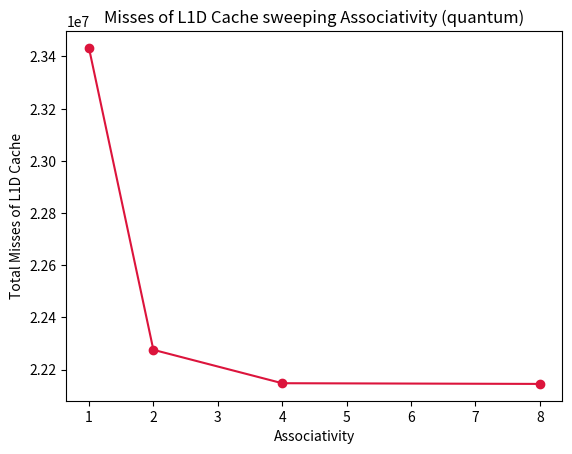

Write the Python code that produced this figure. (Note: this script raises an exception after producing the figure.)
import matplotlib.pyplot as plt

quantum_misses = [23432534, 22275632, 22147627, 22144917]
likwid_quantum = 3914195
hmmer_misses = [208096268, 129084848, 47436893, 31246370]
likwid_hmmer = 522380
associativity = [1,2,4,8]

plt.plot(associativity, quantum_misses, color = 'crimson', marker='o')
plt.title("Misses of L1D Cache sweeping Associativity (quantum)")
plt.xlabel("Associativity")
plt.ylabel("Total Misses of L1D Cache")
plt.plot()
plt.savefig("plots/misses_l1d_quantum.pdf")
plt.show()

plt.plot(associativity, hmmer_misses, color = 'crimson', marker='o')
plt.title("Misses of L1D Cache sweeping Associativity (hmmer)")
plt.xlabel("Associativity")
plt.ylabel("Total Misses of L1D Cache")
plt.plot()
plt.savefig("plots/misses_l1d_hmmer.pdf")
plt.show()

plt.plot(associativity, quantum_misses, color = 'crimson', marker='o', label = "pin")
plt.axhline(y=likwid_quantum, color='black', linestyle='--', label = "likwid")
plt.legend()
plt.title("Misses of L1D Cache sweeping Associativity (quantum) compared with likwid")
plt.xlabel("Associativity")
plt.ylabel("Total Misses of L1D Cache")
plt.plot()
plt.savefig("plots/misses_l1d_quantum_likwid.pdf")
plt.show()

plt.plot(associativity, hmmer_misses, color = 'crimson', marker='o', label="pin")
plt.axhline(y=likwid_hmmer, color='black', linestyle='--', label = "likwid")
plt.legend()
plt.title("Misses of L1D Cache sweeping Associativity (hmmer) compared with likwid")
plt.xlabel("Associativity")
plt.ylabel("Total Misses of L1D Cache")
plt.plot()
plt.savefig("plots/misses_l1d_hmmer_likwid.pdf")
plt.show()